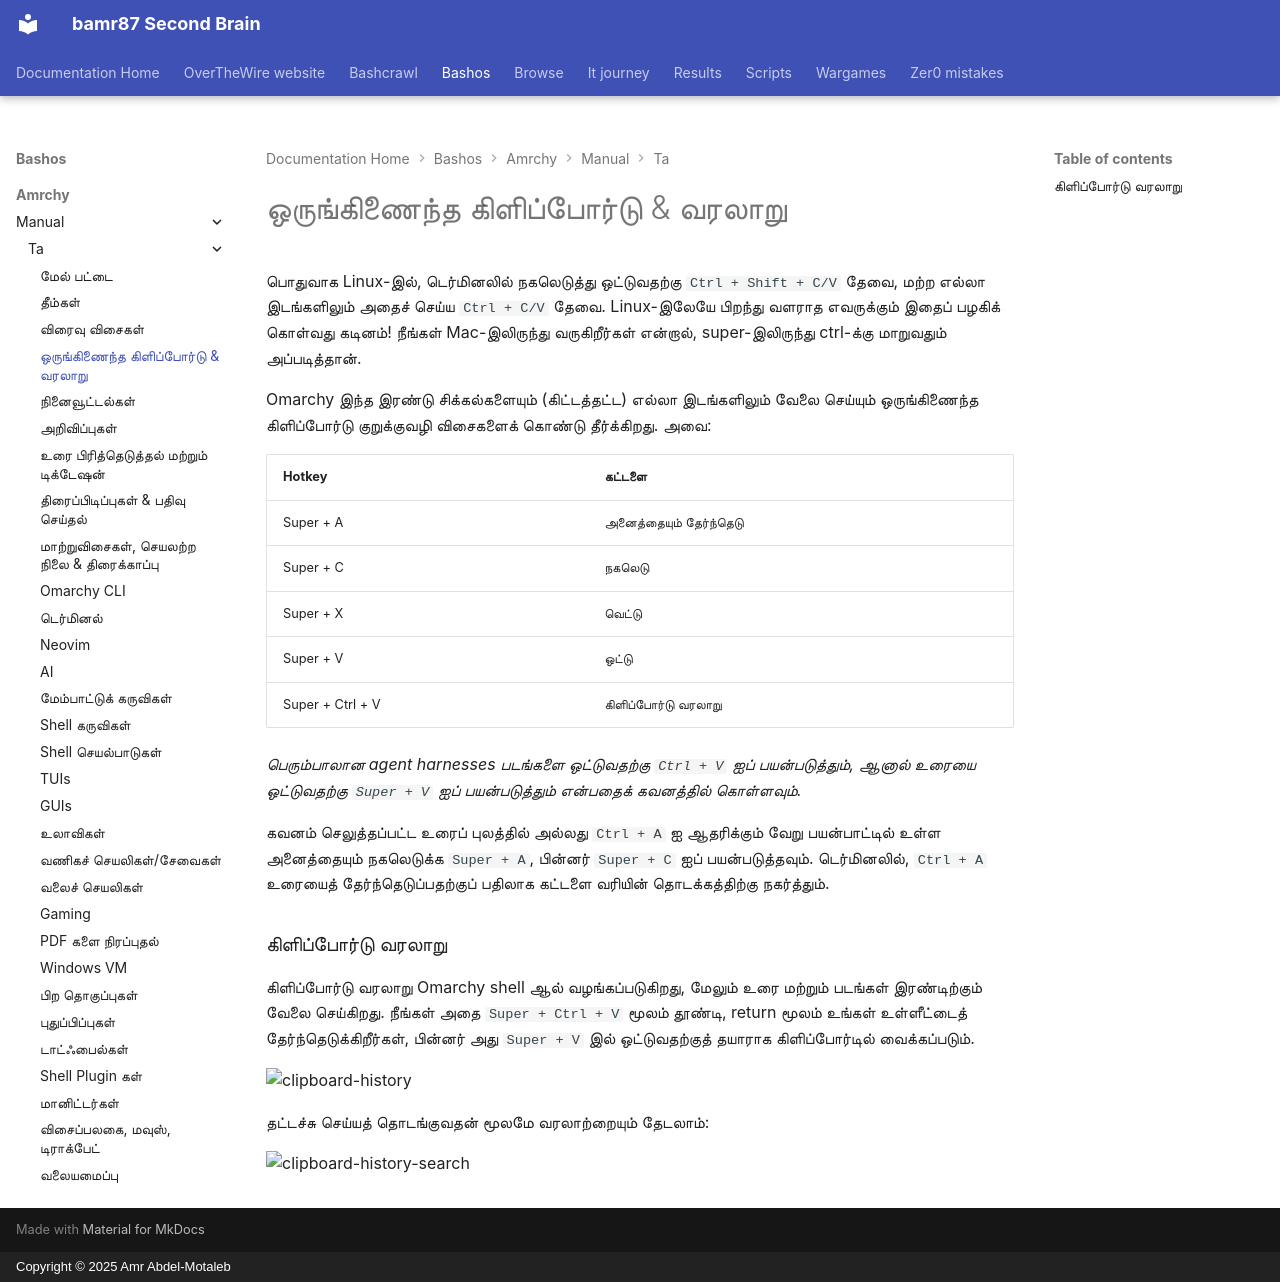

repository: bamr87/README · page: bashos/amrchy/manual/ta/08-unified-clipboard-history/index.html · generator: mkdocs · copyright: Copyright © 2025 Amr Abdel-Motaleb

---
source_file: amrchy/manual/ta/08-unified-clipboard-history.md
source_repo: bamr87/bashos
source_url: https://github.com/bamr87/bashos/blob/main/amrchy/manual/ta/08-unified-clipboard-history.md
title: ஒருங்கிணைந்த கிளிப்போர்டு & வரலாறு
---
# ஒருங்கிணைந்த கிளிப்போர்டு & வரலாறு

பொதுவாக Linux-இல், டெர்மினலில் நகலெடுத்து ஒட்டுவதற்கு `Ctrl + Shift + C/V` தேவை, மற்ற எல்லா இடங்களிலும் அதைச் செய்ய `Ctrl + C/V` தேவை. Linux-இலேயே பிறந்து வளராத எவருக்கும் இதைப் பழகிக் கொள்வது கடினம்! நீங்கள் Mac-இலிருந்து வருகிறீர்கள் என்றால், super-இலிருந்து ctrl-க்கு மாறுவதும் அப்படித்தான்.

Omarchy இந்த இரண்டு சிக்கல்களையும் (கிட்டத்தட்ட) எல்லா இடங்களிலும் வேலை செய்யும் ஒருங்கிணைந்த கிளிப்போர்டு குறுக்குவழி விசைகளைக் கொண்டு தீர்க்கிறது. அவை:

| Hotkey | கட்டளை |
| ------- | ----------- |
| Super + A | அனைத்தையும் தேர்ந்தெடு |
| Super + C | நகலெடு |
| Super + X | வெட்டு |
| Super + V | ஒட்டு |
| Super + Ctrl + V | கிளிப்போர்டு வரலாறு |

_பெரும்பாலான agent harnesses படங்களை ஒட்டுவதற்கு `Ctrl + V` ஐப் பயன்படுத்தும், ஆனால் உரையை ஒட்டுவதற்கு `Super + V` ஐப் பயன்படுத்தும் என்பதைக் கவனத்தில் கொள்ளவும்._

கவனம் செலுத்தப்பட்ட உரைப் புலத்தில் அல்லது `Ctrl + A` ஐ ஆதரிக்கும் வேறு பயன்பாட்டில் உள்ள அனைத்தையும் நகலெடுக்க `Super + A`, பின்னர் `Super + C` ஐப் பயன்படுத்தவும். டெர்மினலில், `Ctrl + A` உரையைத் தேர்ந்தெடுப்பதற்குப் பதிலாக கட்டளை வரியின் தொடக்கத்திற்கு நகர்த்தும்.

### கிளிப்போர்டு வரலாறு

கிளிப்போர்டு வரலாறு Omarchy shell ஆல் வழங்கப்படுகிறது, மேலும் உரை மற்றும் படங்கள் இரண்டிற்கும் வேலை செய்கிறது. நீங்கள் அதை `Super + Ctrl + V` மூலம் தூண்டி, return மூலம் உங்கள் உள்ளீட்டைத் தேர்ந்தெடுக்கிறீர்கள், பின்னர் அது `Super + V` இல் ஒட்டுவதற்குத் தயாராக கிளிப்போர்டில் வைக்கப்படும்.

 ![clipboard-history](images/clipboard-history.webp)

தட்டச்சு செய்யத் தொடங்குவதன் மூலமே வரலாற்றையும் தேடலாம்:

 ![clipboard-history-search](images/clipboard-history-search.webp)
